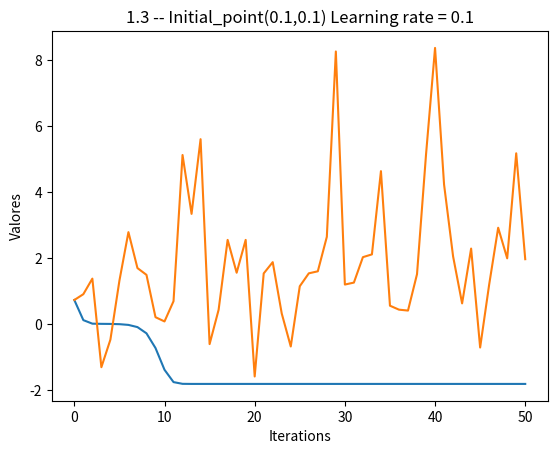

This chart was generated by the following Python code:
# -*- coding: utf-8 -*-
"""
TRABAJO 1. 
[redacted]
"""

import numpy as np
import matplotlib.pyplot as plt

np.random.seed(1)

print('EJERCICIO SOBRE LA BUSQUEDA ITERATIVA DE OPTIMOS\n')
print('Ejercicio 1\n')

#Función
def E(u,v):
    return (u**2*np.e**v-2*v**2*np.e**-u)**2  #function   

#Derivada parcial de E con respecto a u
def dEu(u,v):
    return 2*(u**2*np.e**v-2*v**2*np.e**-u)*(2*u*np.e**v+2*np.e**-u*v**2) #Derivada parcial de E con respecto a u
    
#Derivada parcial de E con respecto a v
def dEv(u,v):
    return 2*(u**2*np.e**v-2*v**2*np.e**-u)*(u**2*np.e**v-4*np.e**-u*v)  #Derivada parcial de E con respecto a v

#Gradiente de E
def gradE(u,v):
    return np.array([dEu(u,v), dEv(u,v)])

#Gradiente descendente
def gradient_descent():	
	iterations = 0
	salir = False
	w = initial_point

	while iterations < maxIter and salir == False:
		w = w - eta*gradE(w[0],w[1])
		salir = E(w[0],w[1]) < error2get
		iterations = iterations + 1
	return w, iterations    

eta = 0.01 
maxIter = 10000000000
error2get = 1e-14
initial_point = np.array([1.0,1.0])
w, it = gradient_descent()

print ('Numero de iteraciones: ', it)
print ('Coordenadas obtenidas: (', w[0], ', ', w[1],')')
print ('Error: ', E(w[0],w[1]))

# DISPLAY FIGURE
from mpl_toolkits.mplot3d import Axes3D
x = np.linspace(-30, 30, 50)
y = np.linspace(-30, 30, 50)
X, Y = np.meshgrid(x, y)
Z = E(X, Y) #E_w([X, Y])
fig = plt.figure()
ax = Axes3D(fig)
surf = ax.plot_surface(X, Y, Z, edgecolor='none', rstride=1, cstride=1, cmap='jet')
min_point = np.array([w[0],w[1]])
min_point_ = min_point[:, np.newaxis]
ax.plot(min_point_[0], min_point_[1], E(min_point_[0], min_point_[1]), 'r*', markersize=10)
ax.set(title='Ejercicio 1.2. Función sobre la que se calcula el descenso de gradiente')
ax.set_xlabel('u')
ax.set_ylabel('v')
ax.set_zlabel('E(u,v)')
plt.show()

input("\n--- Pulsar tecla para continuar ---\n")

#Seguir haciendo el ejercicio...



####################### EJERCICIO 1.3 ###############################################

#Función
def F(u,v):
    return u**2 + 2*v**2 + 2*np.sin(2*u*np.pi)*np.sin(2*np.pi*v)

#Derivada parcial de F con respecto a u
def dFu(u,v):
    return 2*u + 4*np.pi*np.cos(2*np.pi*u)*np.sin(2*np.pi*v) #Derivada parcial de E con respecto a u
    
#Derivada parcial de F con respecto a v
def dFv(u,v):
    return 4*v + 4*np.pi*np.sin(2*np.pi*u)*np.cos(2*np.pi*v)  #Derivada parcial de E con respecto a v

#Gradiente de f
def gradF(u,v):
    return np.array([dFu(u,v), dFv(u,v)])

#Gradiente descendente de F
def gradient_descentF():  
    iterations = 0
    w = initial_point
    min = F(w[0],w[1])
    valores = [min]
    iteraciones = [0]

    while iterations < 50:
         w =  w - eta*gradF(w[0],w[1])
         iterations += 1
         min = F(w[0],w[1])
         iteraciones.append(iterations)
         valores.append(min)
    return w, iterations, valores, iteraciones


####################### Ejercicio 1.3 (0.1,0.1) Learning rate = 0.01 ###############################################
#Caculamos el mínimo para el punto inicial (0.1,0.1) y un learning rate de 0.01
eta = 0.01 
initial_point = np.array([0.1,0.1])
w1, it1, valores, ejeX = gradient_descentF()
minimo1 = F(w1[0],w1[1])
print ('Punto inicial (0.1,0.1)')
print ('Numero de iteraciones: ', it1)
print ('Coordenadas obtenidas: (', w1[0], ', ', w1[1],')')
print ('Mínimo: (', minimo1, ')')

# GRAPHICS
plt.plot(ejeX,valores)
plt.xlabel('Iterations')
plt.ylabel('Valores')
plt.title('1.3 -- Initial_point(0.1,0.1) Learning rate = 0.01')
plt.show()
input("\n--- Pulsar tecla para continuar ---\n")   

####################### Ejercicio 1.3 (0.1,0.1) Learning rate = 0.1 ###############################################
#Caculamos el mínimo para el punto inicial (0.1,0.1) y un learning rate de 0.1
eta = 0.1 
initial_point = np.array([0.1,0.1])
w11, it11, valores11, ejeX11 = gradient_descentF()
minimo11 = F(w11[0],w11[1])

print ('Punto inicial (0.1,0.1)')
print ('Numero de iteraciones: ', it11)
print ('Coordenadas obtenidas: (', w11[0], ', ', w11[1],')')
print ('Mínimo: (', minimo11, ')')

# GRAPHICS
plt.plot(ejeX11, valores11)
plt.xlabel('Iterations')
plt.ylabel('Valores')
plt.title('1.3 -- Initial_point(0.1,0.1) Learning rate = 0.1')
plt.show()

input("\n--- Pulsar tecla para continuar ---\n")   

####################### Ejercicio 1.3 (1,1) ###############################################
#Caculamos el mínimo para el punto inicial (1,1)
eta = 0.01 
initial_point = np.array([1,1])
w2, it2, valores2, ejeX2 = gradient_descentF()
minimo2 = F(w2[0],w2[1])

####################### Ejercicio 1.3 (-0.5,-0.5) ###############################################
#Caculamos el mínimo para el punto inicial (-0.5,-0.5)
eta = 0.01 
initial_point = np.array([-0.5,-0.5])
w3, it3, valores3, ejeX3 = gradient_descentF()
minimo3 = F(w3[0],w3[1])

####################### Ejercicio 1.3 (-1,-1) ###############################################
#Caculamos el mínimo para el punto inicial (-1,-1)
eta = 0.01 
initial_point = np.array([-1,-1])
w4, it4, valores4, ejeX4 = gradient_descentF()
minimo4 = F(w4[0],w4[1])

####################### TABLA COMPARATIVA #######################
print('TABLA COMPARATIVA\n')
print('Punto inicial            Coordenadas donde alcanza el mínimo                        Valor mínimo \n')
print(' (0.1,0.1)            (', w1[0], ', ', w1[1],')             (', minimo1, ')')
print(' (1,1)                (', w2[0], ' ,  ', w2[1],')              (', minimo2 ,')')
print(' (-0.5,-0.5)          (', w3[0], ', ', w3[1],')             (', minimo3 ,')')
print(' (-1,-1)              (', w4[0], ', ', w4[1],')              (', minimo4 ,')')
print('\n\n')